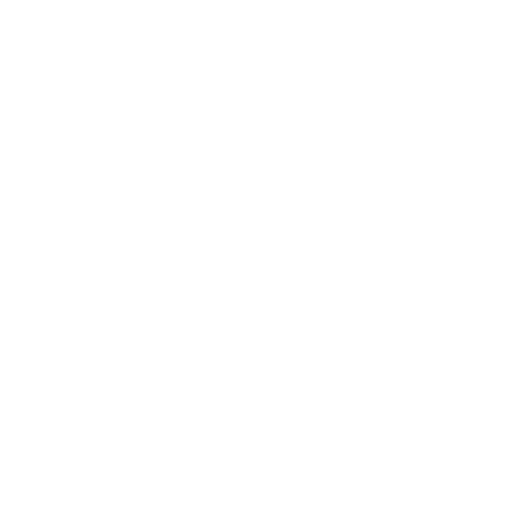
t = 0.00 s
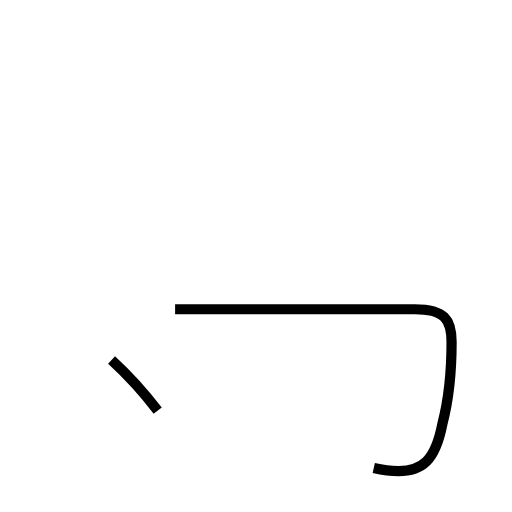
t = 1.60 s
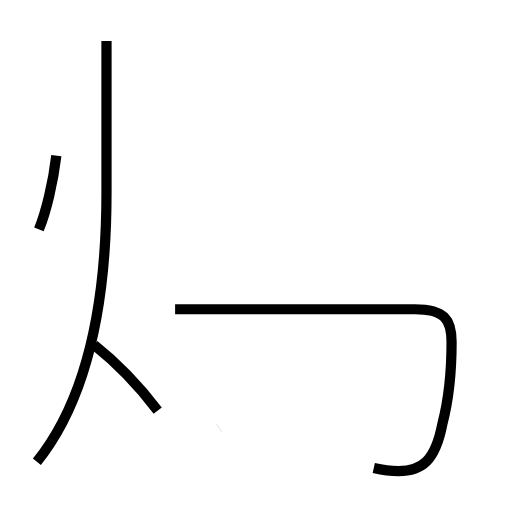
t = 3.16 s
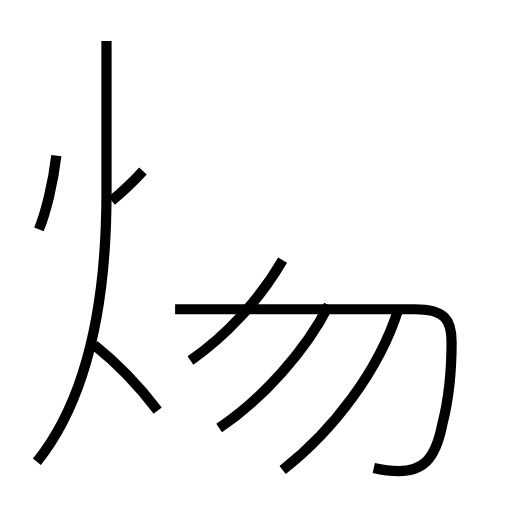
t = 4.77 s
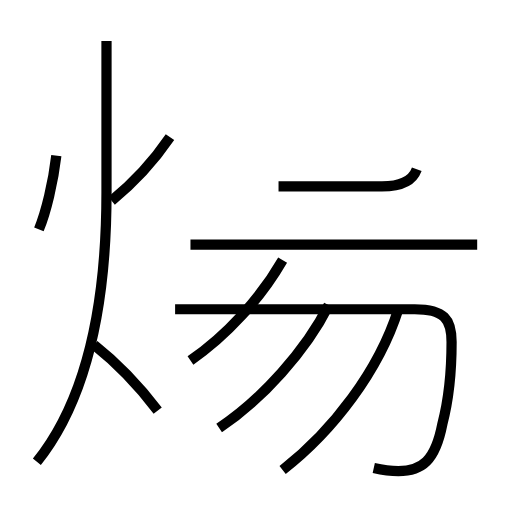
t = 6.16 s
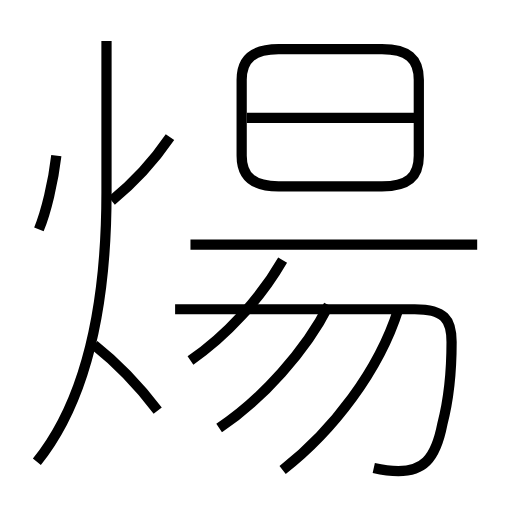
t = 7.92 s

The animated SVG that drew these frames (rendered in a browser with its animation timeline set to each time). Animation: 11 SMIL elements (animate=11); one cycle of 7.92 s.

<?xml version='1.0' encoding='utf-8'?>
<svg viewBox="0.0 -6.0 50.0 50.0" version="1.1" xmlns="http://www.w3.org/2000/svg"><rect x="-1000" y="-1000" width="2000" height="2000" stroke="white" fill="white" /><g style="fill:none;stroke:#000000;stroke-width:1"><path d="M 36.5 1.7 C 37.4 1.9 38.0 2.0 38.9 2.0 C 41.2 2.0 42.5 1.0 43.2 -2.6 C 43.8 -4.9 44.1 -7.9 44.1 -10.6 C 44.1 -12.8 43.4 -13.8 40.5 -13.8 L 17.1 -13.8 " transform="translate(0.0 38.0)" stroke-dasharray="46.56665417036113" stroke-dashoffset="46.56665417036113"><animate attributeName="stroke-dashoffset" from="46.56665417036113" to="0" dur="1.3969996251108339s" begin="0s" fill="freeze" /></path><path d="M 15.4 -3.9 C 13.8 -6.0 11.6 -8.4 9.2 -10.3 " transform="translate(0.0 38.0)" stroke-dasharray="8.932595371091649" stroke-dashoffset="8.932595371091649"><animate attributeName="stroke-dashoffset" from="8.932595371091649" to="0" dur="0.26797786113274946s" begin="1.3969996251108339s" fill="freeze" /></path><path d="M 3.6 1.1 C 8.1 -4.5 10.4 -13.1 10.4 -25.2 L 10.4 -40.0 " transform="translate(0.0 38.0)" stroke-dasharray="42.470953733314204" stroke-dashoffset="42.470953733314204"><animate attributeName="stroke-dashoffset" from="42.470953733314204" to="0" dur="1.2741286119994262s" begin="1.6649774862435833s" fill="freeze" /></path><path d="M 3.8 -21.6 C 4.5 -23.3 5.2 -26.2 5.5 -28.8 " transform="translate(0.0 38.0)" stroke-dasharray="7.417031610589814" stroke-dashoffset="7.417031610589814"><animate attributeName="stroke-dashoffset" from="7.417031610589814" to="0" dur="0.2225109483176944s" begin="2.9391060982430095s" fill="freeze" /></path><path d="M 21.4 -2.2 C 25.6 -5.0 29.9 -9.8 32.1 -14.2 " transform="translate(0.0 38.0)" stroke-dasharray="16.23540246621686" stroke-dashoffset="16.23540246621686"><animate attributeName="stroke-dashoffset" from="16.23540246621686" to="0" dur="0.4870620739865058s" begin="3.161617046560704s" fill="freeze" /></path><path d="M 27.6 1.9 C 32.5 -1.9 37.0 -7.8 38.9 -13.8 " transform="translate(0.0 38.0)" stroke-dasharray="19.61731682944686" stroke-dashoffset="19.61731682944686"><animate attributeName="stroke-dashoffset" from="19.61731682944686" to="0" dur="0.5885195048834058s" begin="3.6486791205472096s" fill="freeze" /></path><path d="M 18.6 -8.8 C 22.1 -11.2 25.4 -14.8 27.6 -18.6 " transform="translate(0.0 38.0)" stroke-dasharray="13.409273429511485" stroke-dashoffset="13.409273429511485"><animate attributeName="stroke-dashoffset" from="13.409273429511485" to="0" dur="0.40227820288534455s" begin="4.237198625430615s" fill="freeze" /></path><path d="M 10.9 -24.4 C 13.0 -26.1 15.1 -28.4 16.6 -30.6 " transform="translate(0.0 38.0)" stroke-dasharray="8.449627090168892" stroke-dashoffset="8.449627090168892"><animate attributeName="stroke-dashoffset" from="8.449627090168892" to="0" dur="0.25348881270506674s" begin="4.63947682831596s" fill="freeze" /></path><path d="M 46.6 -20.1 L 18.6 -20.1 " transform="translate(0.0 38.0)" stroke-dasharray="28.0" stroke-dashoffset="28.0"><animate attributeName="stroke-dashoffset" from="28.0" to="0" dur="0.84s" begin="4.892965641021027s" fill="freeze" /></path><path d="M 27.2 -25.8 L 37.3 -25.8 C 39.8 -25.8 40.9 -26.7 40.9 -28.8 L 40.9 -36.2 C 40.9 -38.3 39.8 -39.2 37.3 -39.2 L 27.2 -39.2 C 24.8 -39.2 23.6 -38.3 23.6 -36.2 L 23.6 -28.8 C 23.6 -26.7 24.8 -25.8 27.2 -25.8 Z " transform="translate(0.0 38.0)" stroke-dasharray="56.61044894491308" stroke-dashoffset="56.61044894491308"><animate attributeName="stroke-dashoffset" from="56.61044894491308" to="0" dur="1.6983134683473924s" begin="5.732965641021027s" fill="freeze" /></path><path d="M 40.5 -32.5 L 24.1 -32.5" transform="translate(0.0 38.0)" stroke-dasharray="16.4" stroke-dashoffset="16.4"><animate attributeName="stroke-dashoffset" from="16.4" to="0" dur="0.49199999999999994s" begin="7.431279109368419s" fill="freeze" /></path></g></svg>
